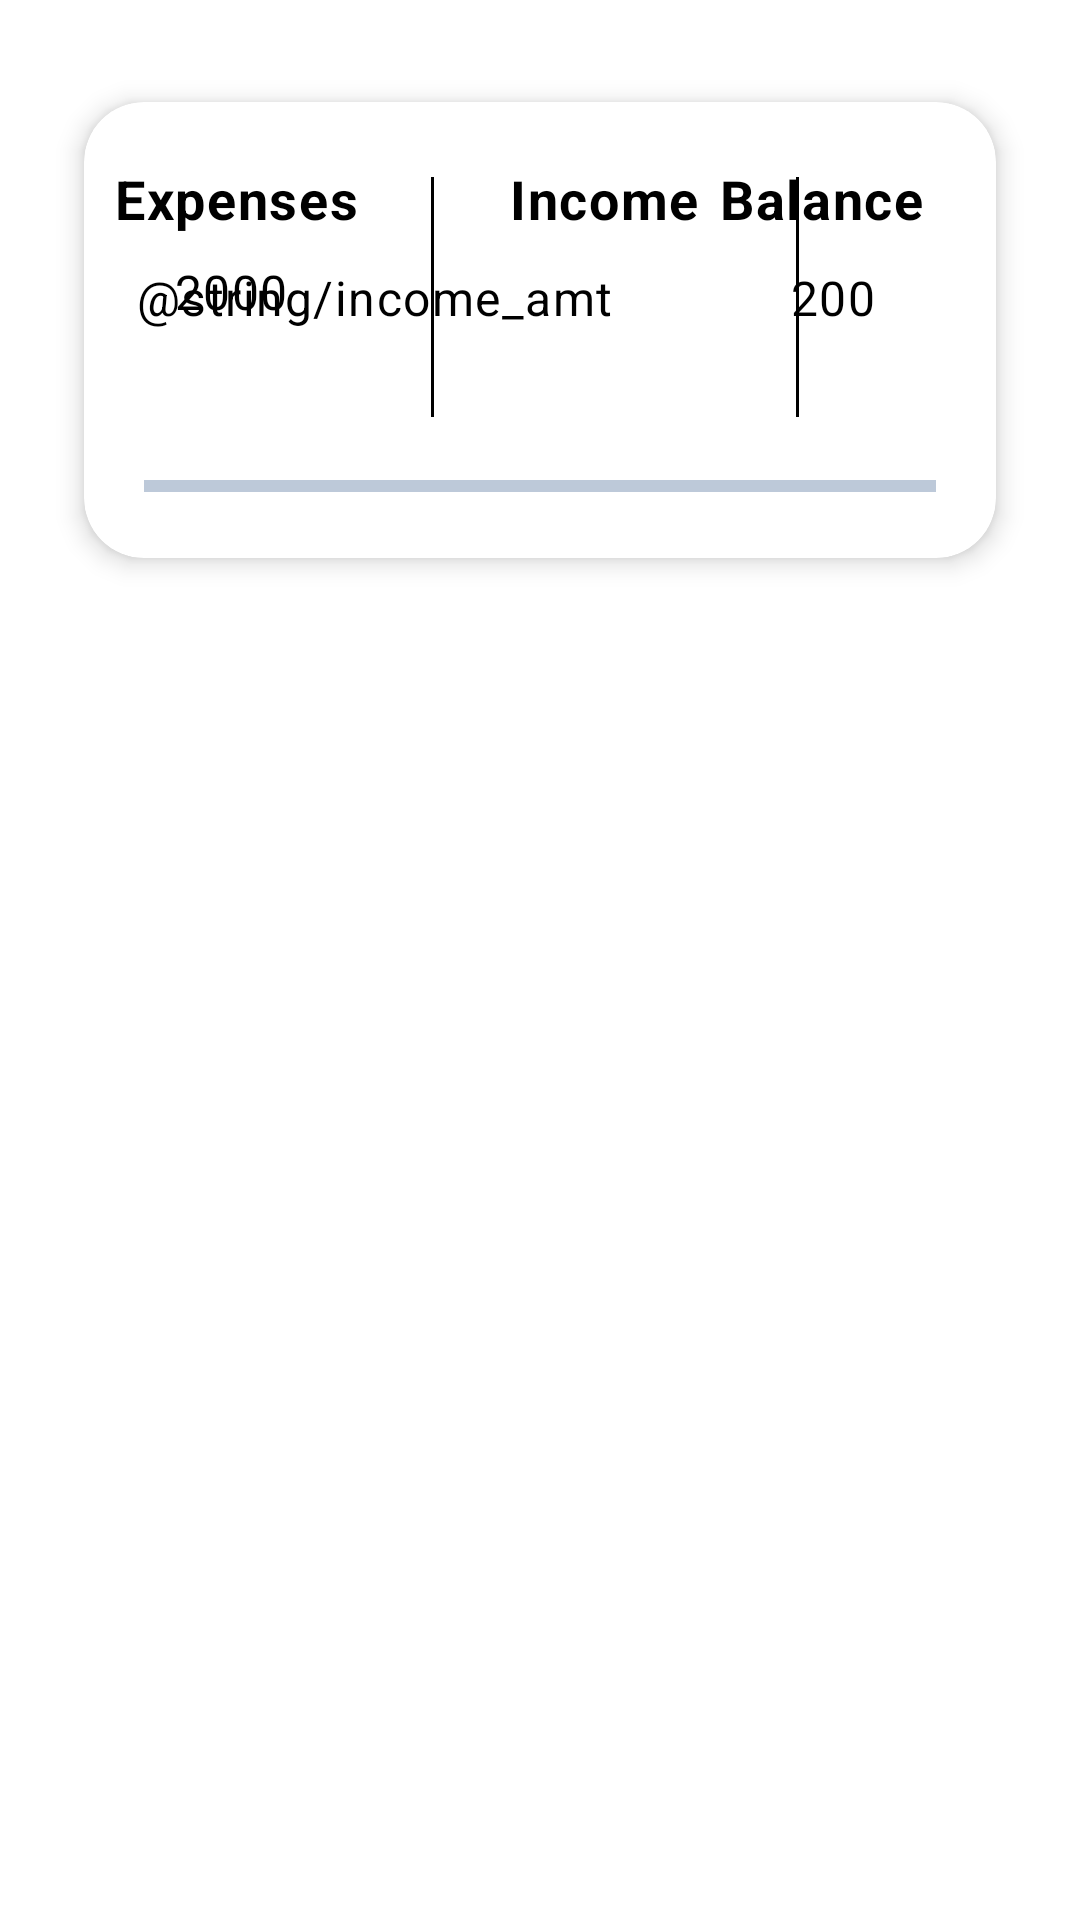

Write the Android layout XML for this screen, with the resource values it uses.
<!-- AndroidManifest.xml: application theme Theme.MyPurse -->
<!-- res/layout/fragment_transaction.xml -->
<?xml version="1.0" encoding="utf-8"?>
<androidx.constraintlayout.widget.ConstraintLayout xmlns:android="http://schemas.android.com/apk/res/android"
    xmlns:app="http://schemas.android.com/apk/res-auto"
    xmlns:tools="http://schemas.android.com/tools"
    android:layout_width="match_parent"
    android:layout_height="match_parent"
    tools:context=".ui.TransactionFragment">

    <androidx.constraintlayout.widget.ConstraintLayout
        android:id="@+id/budget_ll"
        android:layout_width="match_parent"
        android:layout_height="wrap_content"
        app:layout_constraintEnd_toEndOf="parent"
        app:layout_constraintStart_toStartOf="parent"
        app:layout_constraintTop_toTopOf="parent">

        <androidx.cardview.widget.CardView
            android:layout_width="match_parent"
            android:layout_height="200dp"
            android:layout_margin="10dp"
            app:cardBackgroundColor="@color/white"
            app:cardCornerRadius="20dp"
            app:cardElevation="5dp"
            app:cardMaxElevation="12dp"
            app:cardPreventCornerOverlap="true"
            app:cardUseCompatPadding="true"
            app:layout_constraintEnd_toEndOf="parent"
            app:layout_constraintStart_toStartOf="parent"
            app:layout_constraintTop_toTopOf="parent">

            <androidx.constraintlayout.widget.ConstraintLayout
                android:layout_width="match_parent"
                android:layout_height="wrap_content"
                app:layout_constraintEnd_toEndOf="parent"
                app:layout_constraintStart_toStartOf="parent"
                app:layout_constraintTop_toTopOf="parent">

                <TextView
                    android:id="@+id/txt_expenses"
                    android:layout_width="wrap_content"
                    android:layout_height="wrap_content"
                    android:layout_marginStart="10dp"
                    android:layout_marginTop="20dp"
                    android:text="@string/expenses"
                    android:textAppearance="@style/TextAppearance.Material3.BodyLarge"
                    android:textColor="@color/black"
                    android:textSize="18sp"
                    android:textStyle="bold"
                    app:layout_constraintStart_toStartOf="parent"
                    app:layout_constraintTop_toTopOf="parent" />

                <TextView
                    android:id="@+id/txt_amt_expenses"
                    android:layout_width="wrap_content"
                    android:layout_height="wrap_content"
                    android:layout_marginStart="30dp"
                    android:layout_marginTop="8dp"
                    android:text="2000"
                    android:textAppearance="@style/TextAppearance.Material3.BodyLarge"
                    android:textColor="@color/black"
                    android:textSize="16sp"
                    app:layout_constraintStart_toStartOf="parent"
                    app:layout_constraintTop_toBottomOf="@+id/txt_expenses" />

                <View
                    android:layout_width="1dp"
                    android:layout_height="80dp"
                    android:layout_marginStart="24dp"
                    android:background="@color/black"
                    app:layout_constraintBottom_toBottomOf="parent"
                    app:layout_constraintStart_toEndOf="@+id/txt_expenses"
                    app:layout_constraintTop_toTopOf="parent" />

                <TextView
                    android:id="@+id/txt_income"
                    android:layout_width="wrap_content"
                    android:layout_height="wrap_content"
                    android:layout_gravity="center"
                    android:layout_marginStart="50dp"
                    android:layout_marginTop="20dp"
                    android:text="@string/income"
                    android:textAppearance="@style/TextAppearance.Material3.BodyLarge"
                    android:textColor="@color/black"
                    android:textSize="18sp"
                    android:textStyle="bold"
                    app:layout_constraintEnd_toStartOf="@+id/txt_balance"
                    app:layout_constraintHorizontal_bias="0.0"
                    app:layout_constraintStart_toEndOf="@+id/txt_expenses"
                    app:layout_constraintTop_toTopOf="parent" />

                <TextView
                    android:id="@+id/txt_amt_income"
                    android:layout_width="wrap_content"
                    android:layout_height="wrap_content"
                    android:layout_marginTop="10dp"
                    android:layout_marginEnd="70dp"
                    android:text="@string/income_amt"
                    android:textAppearance="@style/TextAppearance.Material3.BodyLarge"
                    android:textColor="@color/black"
                    android:textSize="16sp"
                    app:layout_constraintBottom_toBottomOf="parent"
                    app:layout_constraintEnd_toStartOf="@+id/txt_amt_balance"
                    app:layout_constraintHorizontal_bias="0.825"
                    app:layout_constraintStart_toEndOf="@+id/txt_amt_expenses"
                    app:layout_constraintTop_toBottomOf="@+id/txt_income"
                    app:layout_constraintVertical_bias="0.0" />

                <View
                    android:id="@+id/view2"
                    android:layout_width="1dp"
                    android:layout_height="80dp"
                    android:layout_marginStart="32dp"
                    android:background="@color/black"
                    app:layout_constraintBottom_toBottomOf="parent"
                    app:layout_constraintStart_toEndOf="@+id/txt_income"
                    app:layout_constraintTop_toTopOf="parent" />

                <TextView
                    android:id="@+id/txt_balance"
                    android:layout_width="wrap_content"
                    android:layout_height="wrap_content"
                    android:layout_gravity="center"
                    android:layout_marginTop="20dp"
                    android:layout_marginEnd="24dp"
                    android:text="@string/balance"
                    android:textAppearance="@style/TextAppearance.Material3.BodyLarge"
                    android:textColor="@color/black"
                    android:textSize="18sp"
                    android:textStyle="bold"
                    app:layout_constraintEnd_toEndOf="parent"
                    app:layout_constraintTop_toTopOf="parent" />

                <TextView
                    android:id="@+id/txt_amt_balance"
                    android:layout_width="wrap_content"
                    android:layout_height="wrap_content"
                    android:layout_marginTop="10dp"
                    android:layout_marginEnd="40dp"
                    android:text="200"
                    android:textAppearance="@style/TextAppearance.Material3.BodyLarge"
                    android:textColor="@color/black"
                    android:textSize="16sp"
                    app:layout_constraintBottom_toBottomOf="parent"
                    app:layout_constraintEnd_toEndOf="parent"
                    app:layout_constraintTop_toBottomOf="@+id/txt_income"
                    app:layout_constraintVertical_bias="0.0" />

                <com.google.android.material.progressindicator.LinearProgressIndicator
                    android:id="@+id/progressbar"
                    style="@style/Widget.MaterialComponents.LinearProgressIndicator"
                    android:layout_width="match_parent"
                    android:layout_height="wrap_content"
                    android:layout_marginStart="20dp"
                    android:layout_marginTop="50dp"
                    android:layout_marginEnd="20dp"
                    android:max="100"
                    android:indeterminate="false"
                    app:layout_constraintBottom_toBottomOf="parent"
                    app:layout_constraintEnd_toEndOf="parent"
                    app:layout_constraintTop_toBottomOf="@+id/txt_amt_balance" />


            </androidx.constraintlayout.widget.ConstraintLayout>

        </androidx.cardview.widget.CardView>

    </androidx.constraintlayout.widget.ConstraintLayout>

    <androidx.recyclerview.widget.RecyclerView
        android:id="@+id/budget_list"
        android:layout_width="match_parent"
        android:layout_height="wrap_content"
        android:layout_margin="10dp"
        android:layout_marginTop="20dp"
        android:background="@color/white"
        android:scrollbars="vertical"
        app:layout_constraintStart_toStartOf="parent"
        app:layout_constraintTop_toBottomOf="@+id/budget_ll"
        tools:listitem="@layout/layout_budget" />

    <TextView
        android:id="@+id/empty_list"
        android:layout_width="match_parent"
        android:layout_height="wrap_content"
        android:layout_margin="10dp"
        android:layout_marginTop="50dp"
        android:gravity="center"
        android:text="@string/empty_list"
        android:textColor="@color/dark_blue"
        android:textSize="20sp"
        android:textStyle="bold"
        android:visibility="gone"
        app:layout_constraintBottom_toBottomOf="parent"
        app:layout_constraintStart_toStartOf="parent"
        app:layout_constraintTop_toBottomOf="@+id/budget_ll"
        tools:listitem="@layout/layout_budget" />

</androidx.constraintlayout.widget.ConstraintLayout>
<!-- res/layout/layout_budget.xml (included above) -->
<?xml version="1.0" encoding="utf-8"?>
<androidx.constraintlayout.widget.ConstraintLayout xmlns:android="http://schemas.android.com/apk/res/android"
    xmlns:app="http://schemas.android.com/apk/res-auto"
    android:layout_width="match_parent"
    android:layout_height="wrap_content"
    android:layout_margin="10dp">

    <androidx.cardview.widget.CardView
        android:id="@+id/cardView"
        android:layout_width="match_parent"
        android:layout_height="wrap_content"
        app:cardBackgroundColor="@color/white"
        app:cardCornerRadius="10dp"
        app:cardElevation="6dp"
        app:layout_constraintEnd_toEndOf="parent"
        app:layout_constraintStart_toStartOf="parent"
        app:layout_constraintTop_toTopOf="parent">

        <androidx.constraintlayout.widget.ConstraintLayout
            android:layout_width="match_parent"
            android:layout_height="wrap_content"
            android:layout_margin="10dp"
            app:layout_constraintEnd_toEndOf="parent"
            app:layout_constraintStart_toStartOf="parent"
            app:layout_constraintTop_toTopOf="parent">

            <TextView
                android:id="@+id/txt_date"
                android:layout_width="wrap_content"
                android:layout_height="wrap_content"
                android:text="10th October"
                android:textColor="@color/black"
                android:textSize="16sp"
                android:textStyle="bold"
                app:layout_constraintStart_toStartOf="parent"
                app:layout_constraintTop_toTopOf="parent" />

            <View
                android:id="@+id/view"
                android:layout_width="match_parent"
                android:layout_height="1dp"
                android:layout_marginTop="10dp"
                android:background="@color/black"
                app:layout_constraintEnd_toEndOf="parent"
                app:layout_constraintTop_toBottomOf="@+id/txt_date" />

            <TextView
                android:id="@+id/txt_item"
                android:layout_width="wrap_content"
                android:layout_height="wrap_content"
                android:layout_marginTop="12dp"
                android:text="Coffee"
                android:textColor="@color/black"
                android:textSize="16sp"
                app:layout_constraintStart_toStartOf="parent"
                app:layout_constraintTop_toBottomOf="@+id/view" />

            <TextView
                android:id="@+id/txt_amount"
                android:layout_width="wrap_content"
                android:layout_height="wrap_content"
                android:text="$7"
                android:textColor="@color/black"
                android:textSize="16sp"
                app:layout_constraintBottom_toBottomOf="parent"
                app:layout_constraintEnd_toEndOf="parent" />

            <ImageView
                android:id="@+id/img_delete"
                android:layout_width="wrap_content"
                android:layout_height="wrap_content"
                android:layout_alignParentEnd="true"
                android:layout_centerVertical="true"
                android:layout_margin="3dp"
                android:padding="3dp"
                android:src="@drawable/ic_delete"
                app:layout_constraintEnd_toEndOf="parent"
                app:layout_constraintTop_toTopOf="parent" />

        </androidx.constraintlayout.widget.ConstraintLayout>

    </androidx.cardview.widget.CardView>

</androidx.constraintlayout.widget.ConstraintLayout>
<!-- resources referenced by this layout -->
<resources>
  <color name="black">#FF000000</color>
  <color name="dark_blue">#002f6c</color>
  <color name="white">#FFFFFFFF</color>
  <!-- drawable ic_delete (drawable) -->
  <vector android:height="24dp" android:tint="#002F6C"
      android:viewportHeight="24" android:viewportWidth="24"
      android:width="24dp" xmlns:android="http://schemas.android.com/apk/res/android">
      <path android:fillColor="@android:color/white" android:pathData="M6,19c0,1.1 0.9,2 2,2h8c1.1,0 2,-0.9 2,-2V7H6v12zM19,4h-3.5l-1,-1h-5l-1,1H5v2h14V4z"/>
  </vector>
  <string name="balance">Balance</string>
  <string name="empty_list">Ooops! No transaction available</string>
  <string name="expenses">Expenses</string>
  <string name="income">Income</string>
  <style name="Theme.MyPurse" parent="Theme.MaterialComponents.DayNight.DarkActionBar">
          
          <item name="colorPrimary">@color/dark_blue</item>
          <item name="colorPrimaryVariant">@color/primary_blue</item>
          <item name="colorOnPrimary">@color/white</item>
          
          <item name="colorSecondary">@color/teal_200</item>
          <item name="colorSecondaryVariant">@color/teal_700</item>
          <item name="colorOnSecondary">@color/black</item>
          
          <item name="android:statusBarColor" tools:targetApi="l">?attr/colorPrimaryVariant</item>
          
      </style>
  <color name="primary_blue">#01579b</color>
  <color name="teal_200">#FF03DAC5</color>
  <color name="teal_700">#FF018786</color>
</resources>
